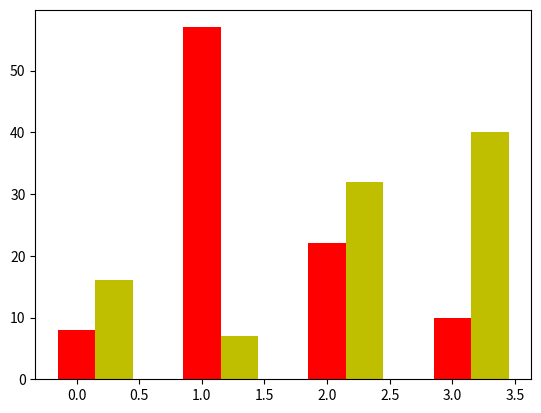

Write the Python code that produced this figure.
import matplotlib.pyplot as plt
import numpy as np

data = [
    [8., 57., 22., 10.],
    [16., 7., 32., 40.]
]

x_values = np.arange(4)
plt.bar(x_values + 0.00, data[0], color='r', width=0.30)
plt.bar(x_values + 0.30, data[1], color='y', width=0.30)

plt.show()
